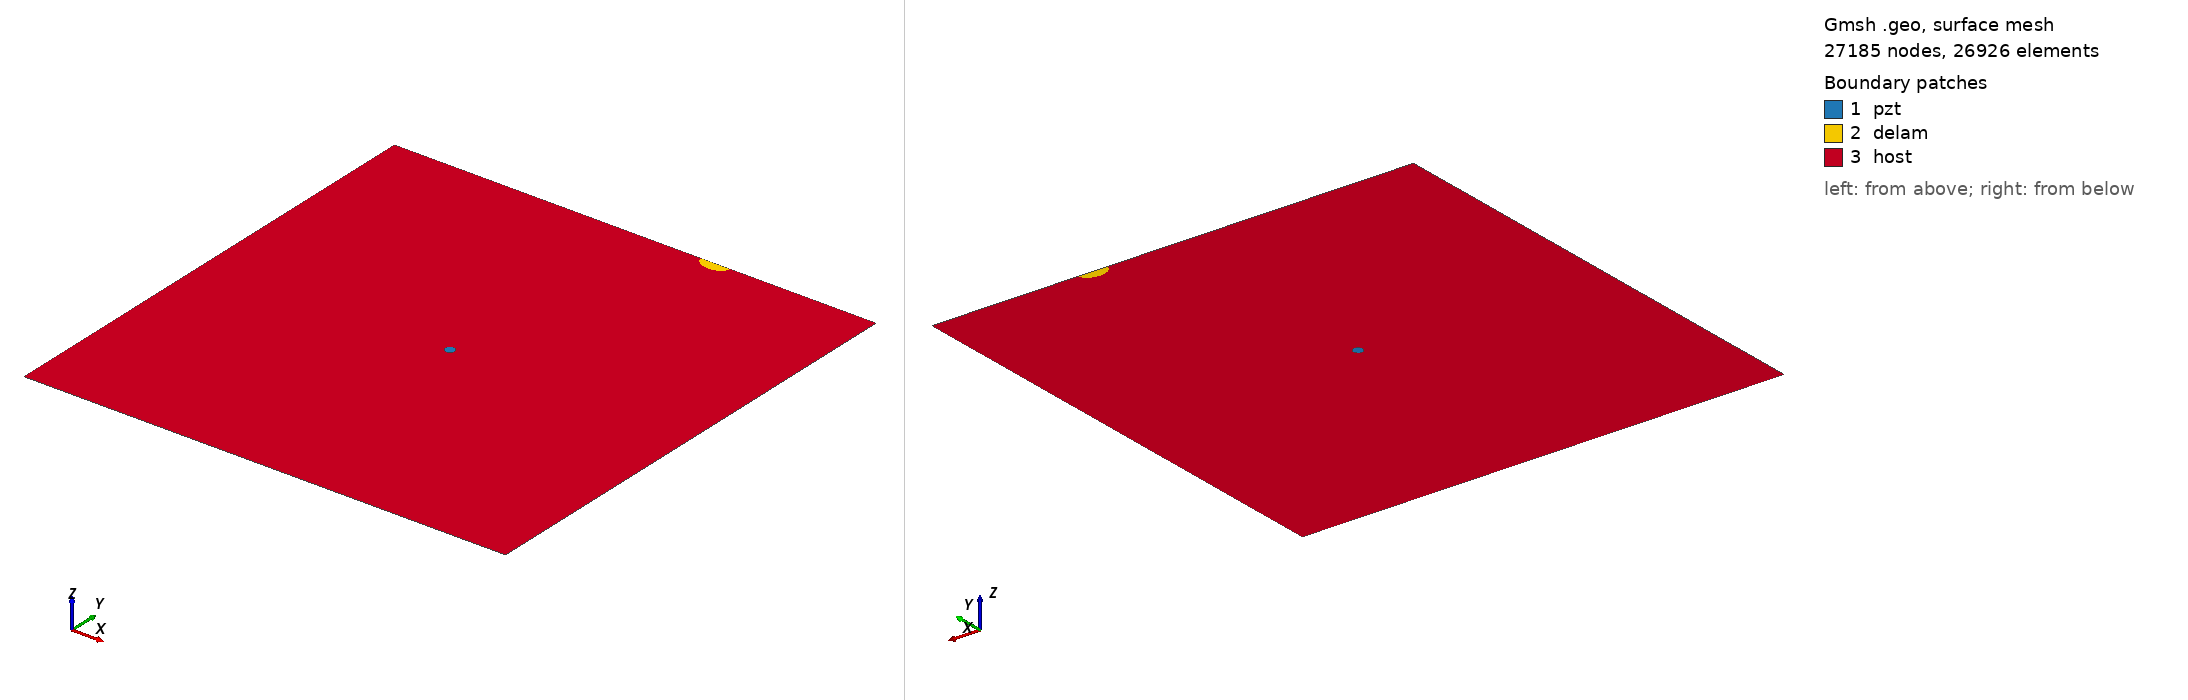

Gmsh geometry script, surface-meshed: 27185 nodes, 26926 surface elements. Boundary patches (legend numbers): 1 pzt, 2 delam, 3 host. Left view from above one corner, right view from below the opposite corner. Legend entries are the model's physical surfaces. The drawing asked Gmsh for element sizes between 1% and 20% of the model's largest extent; the script's own settings can give other sizes.

=== delam1_position_no_97_a_15mm_b_10mm_angle_0.geo (drawn) ===
SetFactory("OpenCASCADE");
L=0.500000; 
W=0.500000; 
a=0.015000; 
b=0.010000; 
x=0.333333; 
y=0.500000; 
alpha=0.000000 *Pi; 
r=0.005000; 
xpzt=0.250000; 
ypzt=0.250000; 
//+
Point(1) = {0, 0, 0, 1.0};
//+
Point(2) = {L, 0, 0, 1.0};
//+
Point(3) = {L, W, 0, 1.0};
//+
Point(4) = {0, W, 0, 1.0};
//+
Line(1) = {1, 2};
//+
Line(2) = {2, 3};
//+
Line(3) = {3, 4};
//+
Line(4) = {4, 1};
//+
Circle(5) = {xpzt, ypzt, -0, r, 0, 2*Pi};
//+
Ellipse(6) = {x, y, -0, a, b, 0, 2*Pi};
//+
Rotate {{0, 0, 1}, {x, y, 0}, alpha} {
  Curve{6}; 
}
//+
BooleanDifference{ Curve{6}; Delete; }{ Curve{3}; }
//+
Delete {
  Curve{6}; 
}
//+
Delete {
  Curve{3}; 
}
//+
Line(9) = {7, 6};
//+
Line(10) = {4, 7};
//+
Line(11) = {6, 3};
//+
Curve Loop(1) = {5};
//+
Plane Surface(1) = {1};
//+
Curve Loop(2) = {9, 7};
 
//+
Plane Surface(2) = {2};
//+
Curve Loop(3) = {10, 4, 1, 2, 11, -7};
//+
Curve Loop(4) = {5};
//+
Plane Surface(3) = {3, 4};
//+
Point(9) = {xpzt, ypzt, 0, 1.0};
//+
Point{9} In Surface {1};// mesh node at centre of pzt
//+
Physical Surface("pzt") = {1};
//+
Physical Surface("delam") = {2};
//+
Physical Surface("host") = {3};

Mesh.Algorithm = 6; // Frontal
Mesh.CharacteristicLengthFactor = 0.080000;
Mesh.CharacteristicLengthMin = 0.001000;
Mesh.CharacteristicLengthMax = 0.200000;
Mesh.RecombineAll = 1; // Apply recombination algorithm
Mesh.SubdivisionAlgorithm = 1; // 1: all quadrangles
Mesh.Smoothing = 1;
